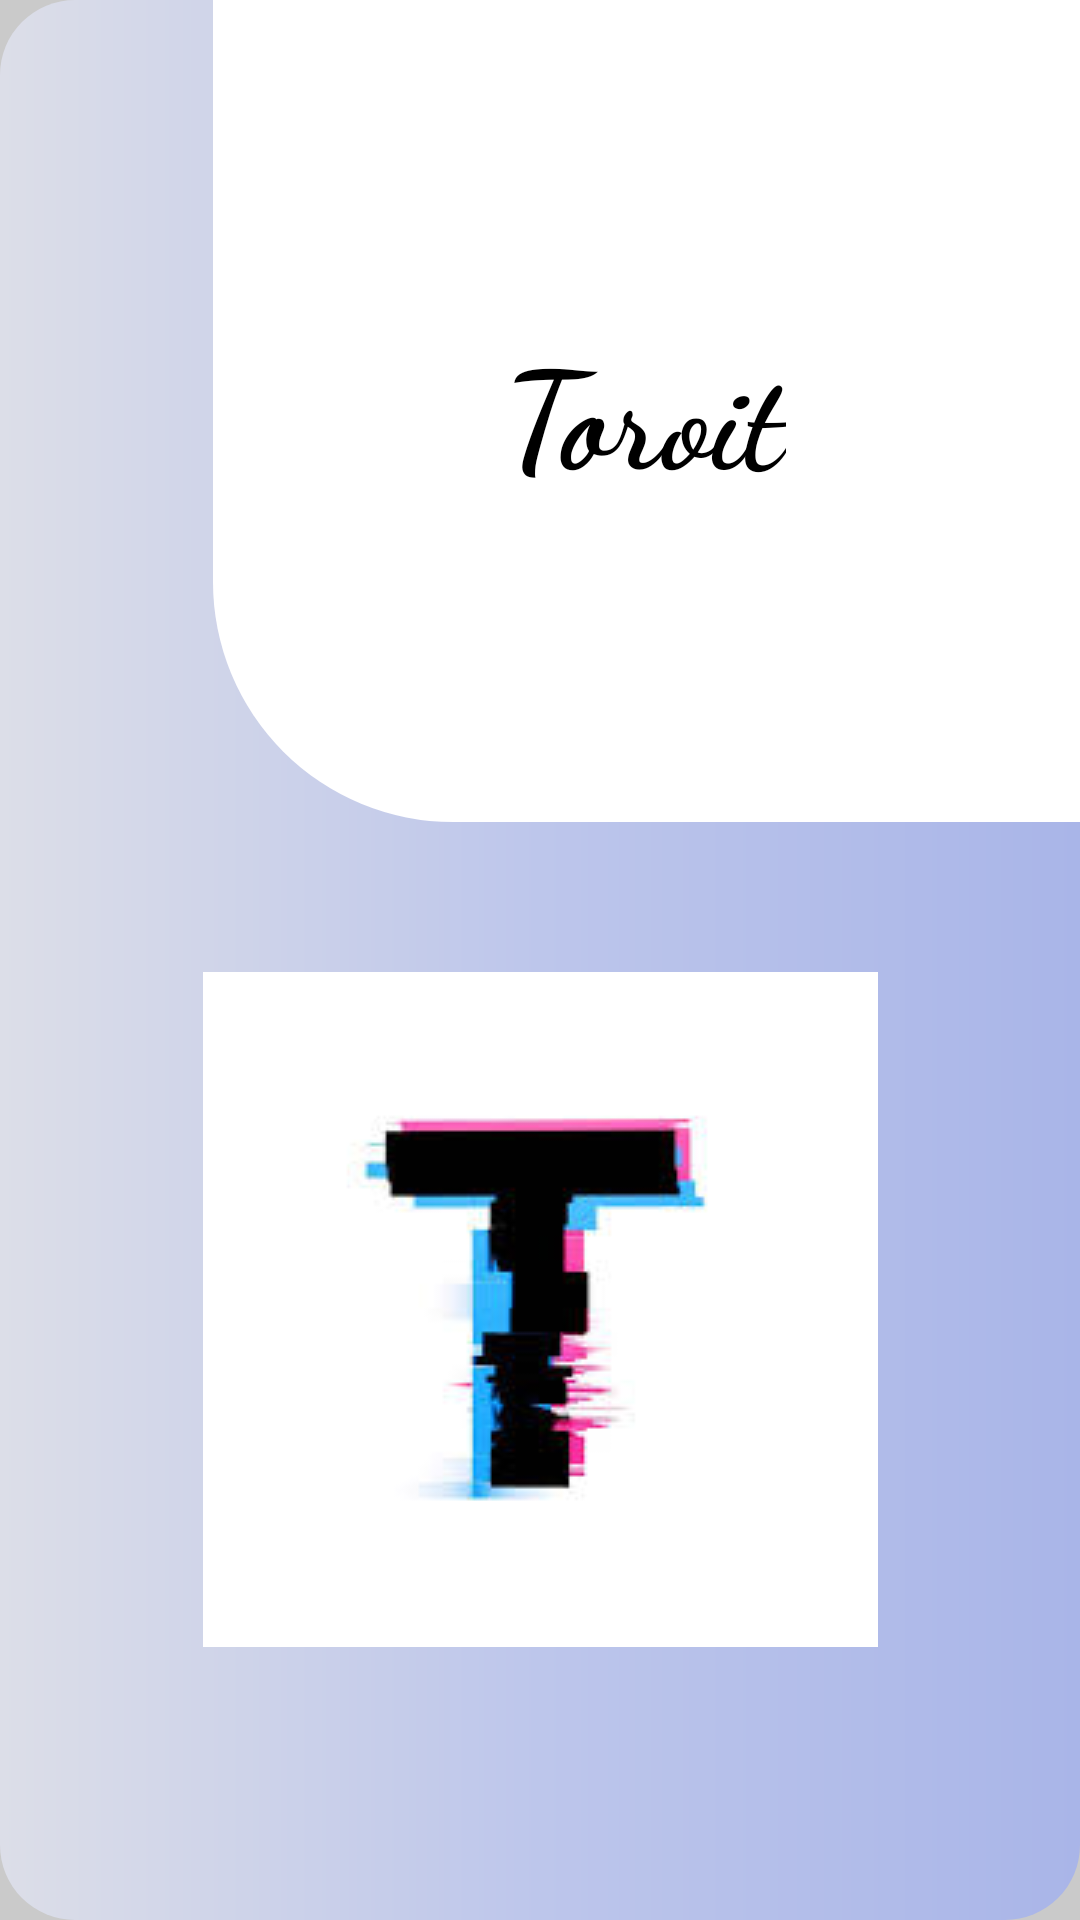

This screen was rendered from an Android layout file. Write that file and the resources it references.
<!-- AndroidManifest.xml: activity theme AppTheme.Launcher -->
<!-- res/layout/activity_splash.xml -->
<?xml version="1.0" encoding="utf-8"?>
<androidx.constraintlayout.widget.ConstraintLayout xmlns:android="http://schemas.android.com/apk/res/android"
    xmlns:app="http://schemas.android.com/apk/res-auto"
    xmlns:tools="http://schemas.android.com/tools"
    android:layout_width="match_parent"
    android:layout_height="match_parent"
    android:background="@drawable/background">

  <androidx.constraintlayout.widget.ConstraintLayout
      android:id="@+id/constraintLayout"
      android:layout_width="289dp"
      android:layout_height="274dp"
      android:background="@drawable/round"
      app:layout_constraintEnd_toEndOf="parent"
      app:layout_constraintTop_toTopOf="parent">

    <TextView
        android:id="@+id/textView3"
        android:layout_width="wrap_content"
        android:layout_height="wrap_content"
        android:layout_marginEnd="84dp"

        android:fontFamily="cursive"
        android:text="Toroit"
        android:textColor="@color/black"
        android:textSize="45dp"
        android:textStyle="bold"
        app:layout_constraintBottom_toBottomOf="parent"
        app:layout_constraintEnd_toEndOf="parent"
        app:layout_constraintHorizontal_bias="0.873"
        app:layout_constraintStart_toStartOf="parent"
        app:layout_constraintTop_toTopOf="parent" />
  </androidx.constraintlayout.widget.ConstraintLayout>

  <ImageView
      android:id="@+id/imageView"
      android:layout_width="wrap_content"
      android:layout_height="wrap_content"
      android:layout_marginStart="75dp"
      android:layout_marginTop="50dp"
      android:layout_marginEnd="75dp"
      android:src="@drawable/company"
      app:layout_constraintEnd_toEndOf="parent"
      app:layout_constraintStart_toStartOf="parent"
      app:layout_constraintTop_toBottomOf="@+id/constraintLayout" />

</androidx.constraintlayout.widget.ConstraintLayout>
<!-- resources referenced by this layout -->
<resources>
  <color name="black">#000000</color>
  <!-- drawable background (drawable) -->
  <?xml version="1.0" encoding="utf-8"?>
  <shape xmlns:android="http://schemas.android.com/apk/res/android">
      <gradient
          android:centerColor="#bdc6eb"
          android:endColor="#A9B5E8"
          android:gradientRadius="850dp"
  
          android:startColor="#DCDEE8"
          android:type="linear" />
      <corners
          android:bottomLeftRadius="25dp"
          android:bottomRightRadius="25dp"
          android:topLeftRadius="25dp"
          android:topRightRadius="25dp" />
  
  </shape>
  <!-- drawable company: jpg bitmap (drawable, 3820 bytes) -->
  <!-- drawable round (drawable) -->
  <?xml version="1.0" encoding="utf-8"?>
  <shape xmlns:android="http://schemas.android.com/apk/res/android"
  
      android:shape="rectangle">
      <solid android:color="@color/white"/>
      <corners
          android:bottomLeftRadius="80dp"
          />
  
  </shape>
  <style name="AppTheme.Launcher" parent="Theme.MaterialComponents.Light.NoActionBar">
      <item name="colorPrimaryDark">@color/colorPrimaryDark</item>
      <item name="android:windowBackground">@drawable/launch_screen</item>
    </style>
  <color name="white">#FFFFFF</color>
  <color name="colorPrimaryDark">#CACACA</color>
  <!-- drawable launch_screen (drawable) -->
  <?xml version="1.0" encoding="utf-8"?>
  <layer-list xmlns:android="http://schemas.android.com/apk/res/android"
      android:opacity="opaque">
  
    
    <item android:drawable="@color/colorPrimaryDark" />
  
    
    <item>
  
      <bitmap
          android:gravity="center"
          android:src="@drawable/app_icon_144dp" />
  
    </item>
  
  </layer-list>
  <!-- drawable app_icon_144dp: png bitmap (drawable, 3425 bytes) -->
</resources>
